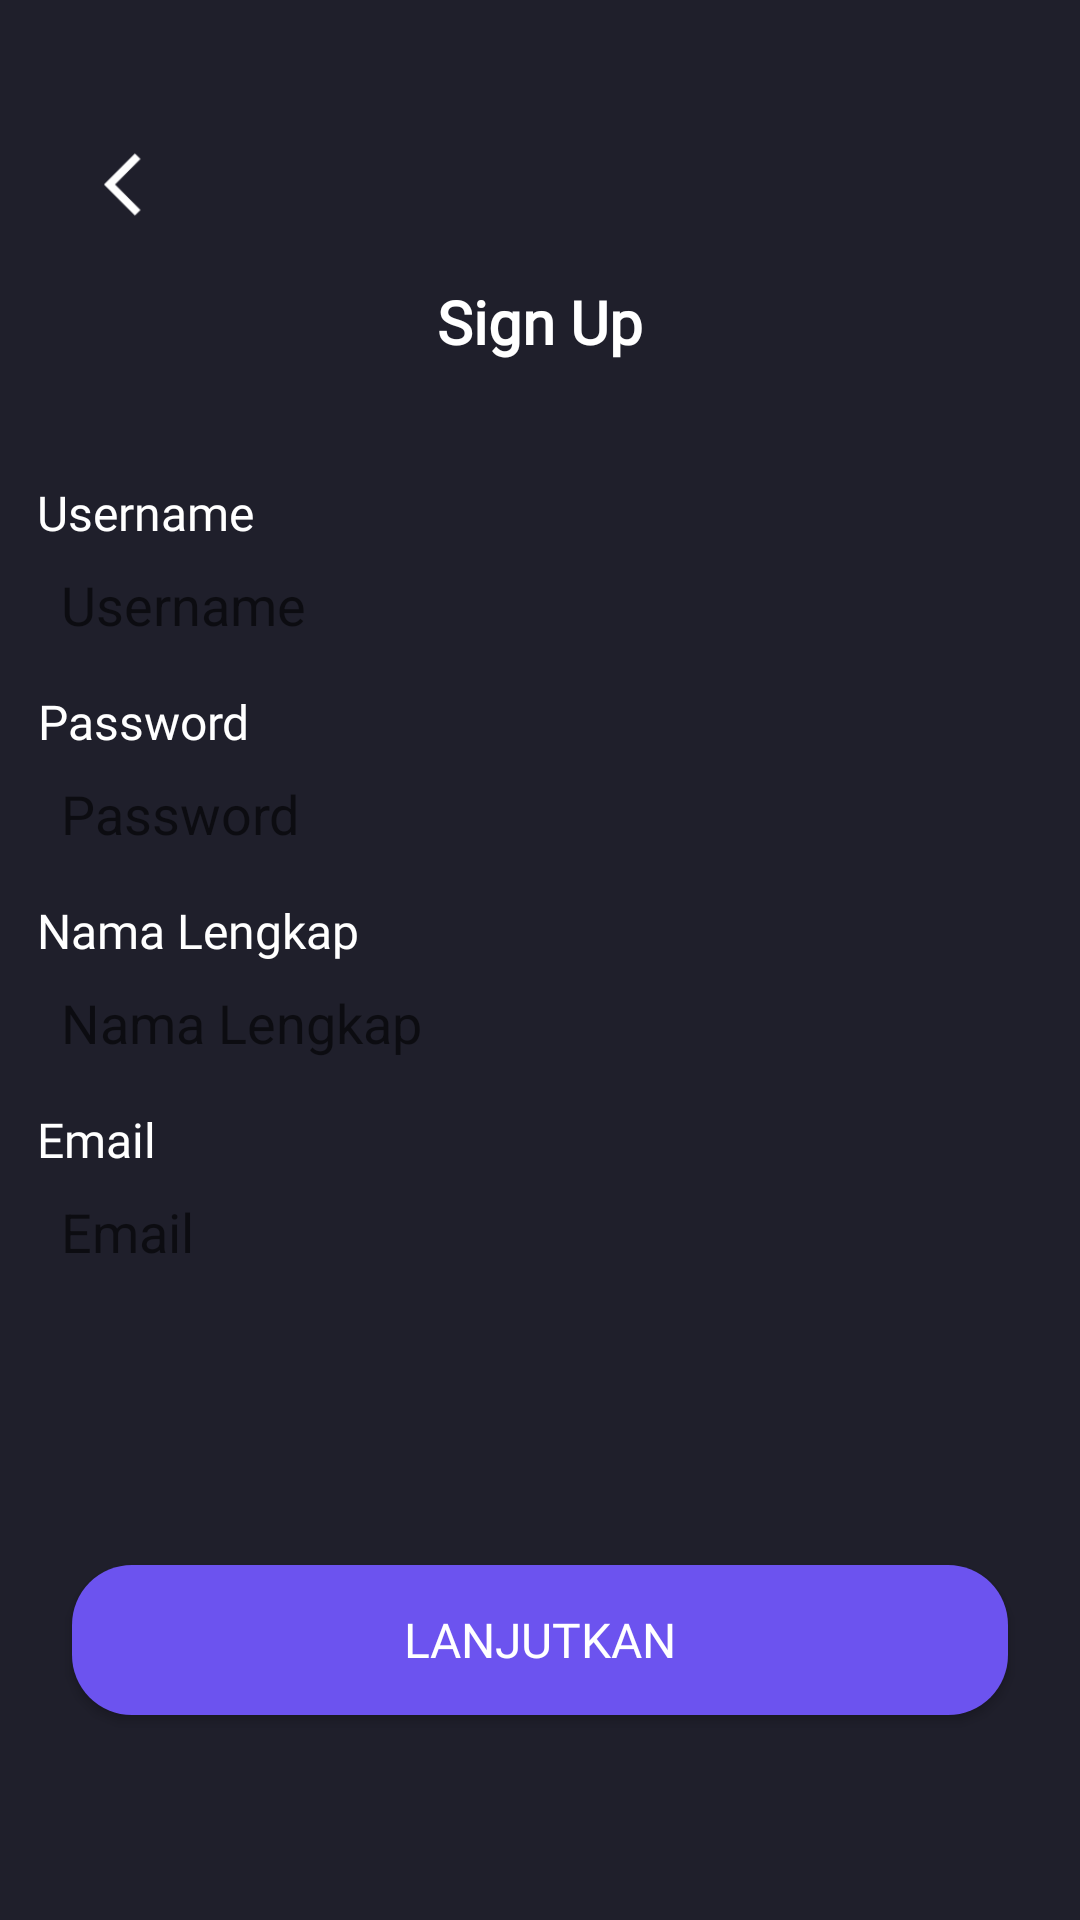

The Android layout XML behind this screen, and the referenced resources:
<!-- AndroidManifest.xml: application theme Theme.HansMov.noActionBar -->
<!-- res/layout/activity_sign_up.xml -->
<?xml version="1.0" encoding="utf-8"?>
<androidx.constraintlayout.widget.ConstraintLayout xmlns:android="http://schemas.android.com/apk/res/android"
    xmlns:app="http://schemas.android.com/apk/res-auto"
    xmlns:tools="http://schemas.android.com/tools"
    android:layout_width="match_parent"
    android:layout_height="match_parent"
    android:background="@color/darkblue"
    tools:context=".sign.signup.SignUpActivity">

    <ImageView
        android:id="@+id/img_back"
        android:layout_width="25dp"
        android:layout_height="25dp"
        android:layout_marginStart="24dp"
        app:layout_constraintBottom_toTopOf="@+id/linearLayoutCompat"
        app:layout_constraintEnd_toStartOf="@+id/textView"
        app:layout_constraintHorizontal_bias="0.11"
        app:layout_constraintStart_toStartOf="parent"
        app:layout_constraintTop_toTopOf="parent"
        app:layout_constraintVertical_bias="0.385"
        app:srcCompat="@drawable/arrow_back_ios_black_24dp" />

    <TextView
        android:id="@+id/textView"
        android:layout_width="wrap_content"
        android:layout_height="wrap_content"
        android:layout_marginTop="24dp"
        android:fontFamily="@font/poppins_medium"
        android:gravity="center"
        android:text="Sign Up"
        android:textColor="@color/white"
        android:textSize="20sp"
        android:textStyle="bold"
        app:layout_constraintBottom_toTopOf="@+id/linearLayoutCompat"
        app:layout_constraintEnd_toEndOf="parent"
        app:layout_constraintStart_toStartOf="parent"
        app:layout_constraintTop_toTopOf="parent"
        app:layout_constraintVertical_bias="0.691" />

    <androidx.appcompat.widget.LinearLayoutCompat
        android:id="@+id/linearLayoutCompat"
        android:layout_width="336dp"
        android:layout_height="301dp"
        android:layout_marginStart="24dp"
        android:layout_marginTop="152dp"
        android:layout_marginEnd="24dp"
        android:orientation="vertical"
        app:layout_constraintEnd_toEndOf="parent"
        app:layout_constraintHorizontal_bias="0.493"
        app:layout_constraintStart_toStartOf="parent"
        app:layout_constraintTop_toTopOf="parent">

        <TextView
            android:id="@+id/textView2"
            android:layout_width="wrap_content"
            android:layout_height="wrap_content"
            android:layout_marginTop="8dp"
            android:fontFamily="@font/poppins_regular"
            android:text="Username"
            android:textAlignment="center"
            android:textColor="@color/white"
            android:textSize="16sp" />

        <androidx.appcompat.widget.AppCompatEditText
            android:id="@+id/edt_usernamesignup"
            android:layout_width="match_parent"
            android:layout_height="40dp"
            android:background="@drawable/shapes_rectangle_input"
            android:hint="@string/edt_username"
            android:padding="8dp" />

        <TextView
            android:id="@+id/textView3"
            android:layout_width="wrap_content"
            android:layout_height="wrap_content"
            android:layout_marginTop="8dp"
            android:fontFamily="@font/poppins_regular"
            android:text="Password"
            android:textAlignment="center"
            android:textColor="@color/white"
            android:textSize="16sp" />

        <androidx.appcompat.widget.AppCompatEditText
            android:id="@+id/edt_passwordsignup"
            android:layout_width="match_parent"
            android:layout_height="40dp"
            android:background="@drawable/shapes_rectangle_input"
            android:hint="@string/edt_password"
            android:inputType="textPassword"
            android:padding="8dp" />

        <TextView
            android:id="@+id/textView4"
            android:layout_width="wrap_content"
            android:layout_height="wrap_content"
            android:layout_marginTop="8dp"
            android:fontFamily="@font/poppins_regular"
            android:text="Nama Lengkap"
            android:textAlignment="center"
            android:textColor="@color/white"
            android:textSize="16sp" />

        <androidx.appcompat.widget.AppCompatEditText
            android:id="@+id/edt_name"
            android:layout_width="match_parent"
            android:layout_height="40dp"
            android:background="@drawable/shapes_rectangle_input"
            android:hint="@string/nama_lengkap"
            android:padding="8dp" />

        <TextView
            android:id="@+id/textView5"
            android:layout_width="wrap_content"
            android:layout_height="wrap_content"
            android:layout_marginTop="8dp"
            android:fontFamily="@font/poppins_regular"
            android:text="Email"
            android:textAlignment="center"
            android:textColor="@color/white"
            android:textSize="16sp" />

        <androidx.appcompat.widget.AppCompatEditText
            android:id="@+id/edt_email"
            android:layout_width="match_parent"
            android:layout_height="40dp"
            android:background="@drawable/shapes_rectangle_input"
            android:hint="@string/email"
            android:inputType="textEmailAddress"
            android:padding="8dp" />


    </androidx.appcompat.widget.LinearLayoutCompat>

    <androidx.appcompat.widget.AppCompatButton
        android:id="@+id/btn_lanjutkandaftar"
        android:layout_width="match_parent"
        android:layout_height="50dp"
        android:layout_marginStart="24dp"
        android:layout_marginEnd="24dp"
        android:background="@drawable/shape_rectangle_bluelight"
        android:fontFamily="@font/poppins_medium"
        android:padding="8dp"
        android:text="Lanjutkan"
        android:textAlignment="center"
        android:textColor="@color/white"
        android:textSize="16sp"
        app:layout_constraintBottom_toBottomOf="parent"
        app:layout_constraintEnd_toEndOf="parent"
        app:layout_constraintStart_toStartOf="parent"
        app:layout_constraintTop_toBottomOf="@+id/linearLayoutCompat" />



</androidx.constraintlayout.widget.ConstraintLayout>
<!-- resources referenced by this layout -->
<resources>
  <color name="darkblue">#1F1F2B</color>
  <color name="white">#FFFFFFFF</color>
  <!-- drawable arrow_back_ios_black_24dp: png bitmap (drawable, 718 bytes) -->
  <!-- drawable shape_rectangle_bluelight (drawable) -->
  <?xml version="1.0" encoding="utf-8"?>
  <shape xmlns:android="http://schemas.android.com/apk/res/android"
      android:shape="rectangle">
      <solid android:color="@color/blue_light"/>
      <corners android:radius="20dp"/>
  </shape>
  <string name="edt_password">Password</string>
  <string name="edt_username">Username</string>
  <string name="email">Email</string>
  <string name="nama_lengkap">Nama Lengkap</string>
  <style name="Theme.HansMov.noActionBar" parent="Theme.AppCompat.Light.NoActionBar" />
  <color name="blue_light">#6C53EF</color>
</resources>
